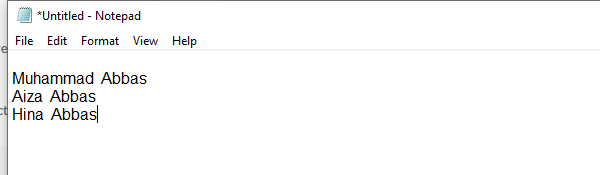
Workflow: Main

Step 1: Attach Window  and Notepad on the element in window '*Untitled - Notepad' (notepad.exe)

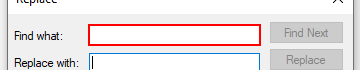
Step 2: type a value in window 'Replace' (notepad.exe)

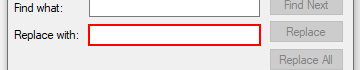
Step 3: type a value in window 'Replace' (notepad.exe)

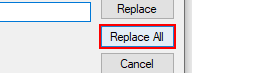
Step 4: click in window 'Replace' (notepad.exe)

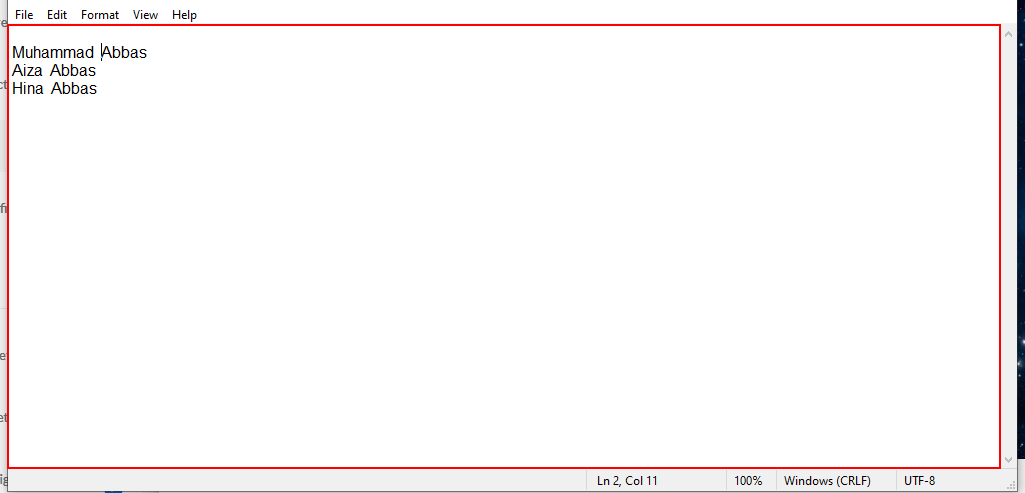
Step 5: Close Application 'editable text' on the editable text 'Text Editor'

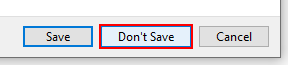
Step 6: click on the button 'Don't Save' in window 'Notepad' (notepad.exe)

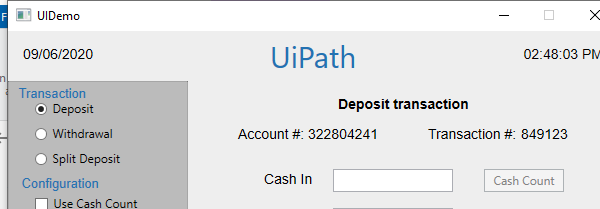
Step 7: Attach Window  with Any Teller .h on the element in window 'UIDemo' (uidemo.exe)

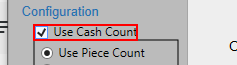
Step 8: check 'usecashcount' in window 'UIDemo' (uidemo.exe)

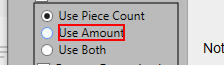
Step 9: check the text '{{var1}}' in window 'UIDemo' (uidemo.exe)